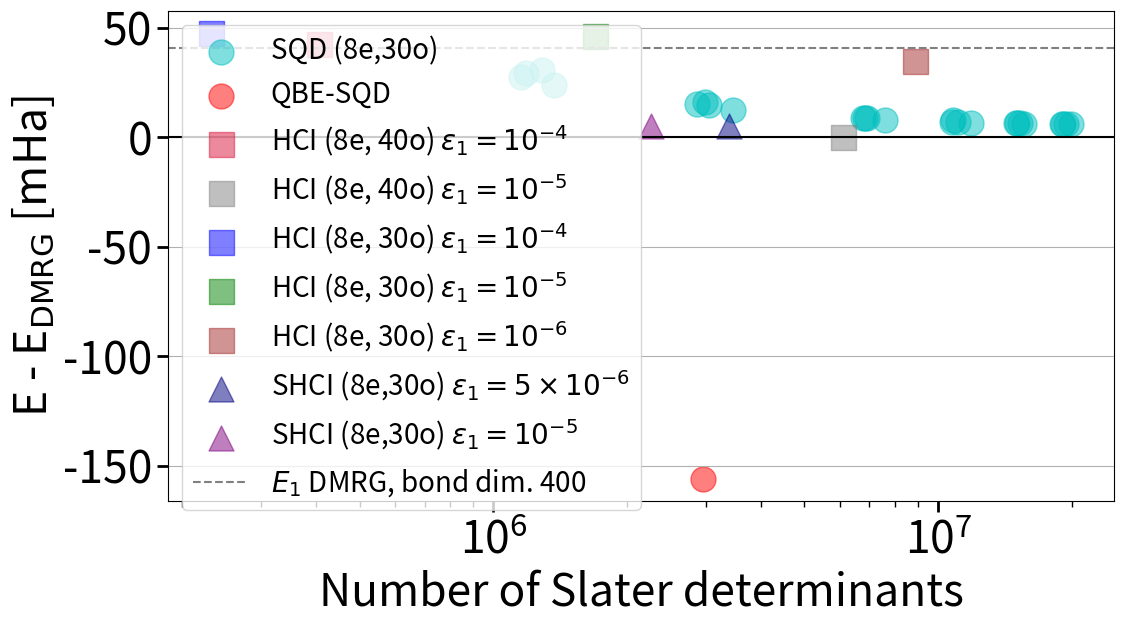

This figure's Python source: (Note: this script raises an exception after producing the figure.)
import numpy as np
import matplotlib.pyplot as plt

fontsize = 14

batch_list = [0,1,2,3,4,5,6,7,8,9]
batch_size_list = [500, 1000, 2000, 3000, 4000, 5000]

qbe_sqd_energy = -4.330382461513233
qbe_sqd_dimension = 2965284 # max value
dmrg_energy = -4.1743049472965215
nuclear_repulsion_energy = 5.397349401824396

qbe_sqd_energy_error = (qbe_sqd_energy - dmrg_energy) * 10**3

sqd_energies = [[-9.547541222266057, -9.559063821139127, -9.563471159112478, -9.564921702082646, -9.565301869629852, -9.56565355378523],
                    [-9.544155735296792, -9.555594976453516, -9.56264994565824, -9.564378859335662, -9.56501350818502, -9.565442956631763],
                    [-9.540916769581134, -9.55683700513421, -9.562848512214298, -9.56387510022844, -9.565141811041837, -9.565337310824365],
                    [-9.542352426344921, -9.556455046928553, -9.562773296382408, -9.564389499908922, -9.56509294966397, -9.565454704262514]]
sqd_dimensions = [[1371241, 3459600, 7590025, 11847364, 15547249, 19873764],
                      [1153476, 2992900, 6770404, 11082241, 15000129, 19351201],
                      [1283689, 3052009, 6859161, 10791225, 14969161, 19070689],
                      [1181569, 2866249, 6906384, 10725625, 15288100,18974736]]

sqd_energies = np.asarray(sqd_energies).flatten() + nuclear_repulsion_energy
sqd_energy_errors = (sqd_energies - dmrg_energy) * 10**3
sqd_dimensions = np.asarray(sqd_dimensions).flatten()
print(sqd_energies)

hci_dum_dets_30o_8_e_1e_4 = [231707]
hci_energies_30o_8e_1e_4 = [-4.126733909063901]
hci_energy_errors_30o_8e_1e_4 = [(hci_energy - dmrg_energy) * 10**3 for hci_energy in hci_energies_30o_8e_1e_4]

hci_dum_dets_30o_8_e_1e_5 = [1695868]
hci_energies_30o_8e_1e_5 = [-4.1281265733967984]
hci_energy_errors_30o_8e_1e_5 = [(hci_energy - dmrg_energy) * 10**3 for hci_energy in hci_energies_30o_8e_1e_5]

hci_dum_dets_30o_8_e_1e_6 = [8862493]
hci_energies_30o_8e_1e_6 = [-4.139549942858453]
hci_energy_errors_30o_8e_1e_6 = [(hci_energy - dmrg_energy) * 10**3 for hci_energy in hci_energies_30o_8e_1e_6]

hci_dum_dets_40o_8_e_1e_4 = [405184]
hci_energies_40o_8e_1e_4 = [-4.131462012566635]
hci_energy_errors_40o_8e_1e_4 = [(hci_energy - dmrg_energy) * 10**3 for hci_energy in hci_energies_40o_8e_1e_4]

hci_dum_dets_40o_8_e_1e_5 = [6111043]
hci_energies_40o_8e_1e_5 = [-4.174260556148964]
hci_energy_errors_40o_8e_1e_5 = [(hci_energy - dmrg_energy) * 10**3 for hci_energy in hci_energies_40o_8e_1e_5]

shci_var_dum_det_30o_8e_eps_5e_6 = [3383098]
shci_var_energy_error_30o_8e_eps_5e_6 = [(-9.5662899523 + nuclear_repulsion_energy - dmrg_energy) * 10**3]

shci_var_dum_det_30o_8e_eps_1e_5 = [2263228]
shci_var_energy_error_30o_8e_eps_1e_5 = [(-9.56624272 + nuclear_repulsion_energy - dmrg_energy) * 10**3]

dmrg_e1 = -4.1334632595
#shci_var_dum_det_40o_4e_eps_1e_5 = []
#shci_var_energy_error_40o_4e_eps_1e_5 = [( + nuclear_repulsion_energy - dmrg_energy) * 10**3]

alpha = 0.5
plt.rcParams.update({'font.size': 32, 'lines.markersize': 18})
plt.rcParams.update({'xtick.labelsize': 32, 'ytick.labelsize': 32, 'xtick.major.size': 8,      # Length of major x ticks
    'xtick.major.width': 2,     # Width of major x ticks
    'xtick.minor.size': 4,      # Length of minor x ticks
    'xtick.minor.width': 1,     # Width of minor x ticks
    'ytick.major.size': 8,      # Length of major y ticks
    'ytick.major.width': 2,     # Width of major y ticks
    'ytick.minor.size': 4,      # Length of minor y ticks
    'ytick.minor.width': 1  })
plt.figure(figsize=(12, 7))  # width=10, height=7 inches
plt.xscale('log')
plt.scatter(sqd_dimensions, sqd_energy_errors, c='c', label='SQD (8e,30o)', marker='o', alpha=alpha)
plt.scatter(qbe_sqd_dimension, qbe_sqd_energy_error, c='r', label='QBE-SQD', marker='o', alpha=alpha)
plt.scatter(hci_dum_dets_40o_8_e_1e_4, hci_energy_errors_40o_8e_1e_4, c='crimson', label='HCI (8e, 40o) $ε_1=10^{-4}$', marker='s', alpha=alpha)
plt.scatter(hci_dum_dets_40o_8_e_1e_5, hci_energy_errors_40o_8e_1e_5, c='grey', label='HCI (8e, 40o) $ε_1=10^{-5}$', marker='s', alpha=alpha)
plt.scatter(hci_dum_dets_30o_8_e_1e_4, hci_energy_errors_30o_8e_1e_4, c='blue', label='HCI (8e, 30o) $ε_1=10^{-4}$', marker='s', alpha=alpha)
plt.scatter(hci_dum_dets_30o_8_e_1e_5, hci_energy_errors_30o_8e_1e_5, c='green', label='HCI (8e, 30o) $ε_1=10^{-5}$', marker='s', alpha=alpha)
plt.scatter(hci_dum_dets_30o_8_e_1e_6, hci_energy_errors_30o_8e_1e_6, c='brown', label='HCI (8e, 30o) $ε_1=10^{-6}$', marker='s', alpha=alpha)
plt.scatter(shci_var_dum_det_30o_8e_eps_5e_6, shci_var_energy_error_30o_8e_eps_5e_6, c='navy', label='SHCI (8e,30o) $ε_1=5\\times 10^{-6}$', marker='^', alpha=alpha)
plt.scatter(shci_var_dum_det_30o_8e_eps_1e_5, shci_var_energy_error_30o_8e_eps_1e_5, c='purple', label='SHCI (8e,30o) $ε_1=10^{-5}$', marker='^', alpha=alpha)
#plt.scatter(shci_var_dum_det_40o_4e_eps_1e_5, shci_var_energy_error_40o_4e_eps_1e_5, c='brown', label='SHCI (40o,4e) $ε_1=1\\times 10^{-5}$', marker='x', alpha=alpha)
plt.axhline(y=0, color='k', linestyle='-')
plt.axhline(y=(dmrg_e1 - dmrg_energy) * 10**3, color='gray', linestyle='--', label='$E_1$ DMRG, bond dim. 400')
plt.xlabel('Number of Slater determinants')
plt.ylabel('E - E$_{\mathrm{DMRG}}$ [mHa]')
#plt.title('QBE-SQD vs SQD Energy Error Convergence', fontsize=fontsize)
plt.legend(fontsize=20)
plt.grid(which='both', axis='y')
plt.tight_layout()
plt.savefig('/home/<user>/Desktop/numerical_results/QBE_SQD/paper_figures/H8_ring_ccpVDZ_compare_SQD_QBE_SQD_2point2.pdf', dpi=300, bbox_inches='tight')
#plt.xscale('log')
plt.show()

#dmrg_e1 = -4.1334632595

#alpha = 0.5
#plt.figure(figsize=(20, 7))  # width=10, height=7 inches
#plt.rcParams.update({'font.size': 18, 'lines.markersize': 10})
#plt.xscale('log')
#plt.scatter(sqd_dimensions, sqd_energy_errors, c='c', label='SQD (4e, 30o)', marker='o', alpha=alpha)
#plt.scatter(qbe_sqd_dimension, qbe_sqd_energy_error, c='r', label='QBE-SQD', marker='o', alpha=alpha)
#plt.scatter(hci_dum_dets_40o_4_e_1e_4, hci_energy_errors_40o_4e_1e_4, c='darkorange', label='HCI (4e, 40o) $ε_1=10^{-4}$', marker='x', alpha=0.8)
#plt.scatter(hci_dum_dets_40o_4_e_1e_5, hci_energy_errors_40o_4e_1e_5, c='tomato', label='HCI (4e, 40o) $ε_1=10^{-5}$', marker='x', alpha=0.8)
#plt.scatter(hci_dum_dets_30o_4_e_1e_4, hci_energy_errors_30o_4e_1e_4, c='blue', label='HCI (4e, 30o) $ε_1=10^{-4}$', marker='x', alpha=0.8)
#plt.scatter(hci_dum_dets_30o_4_e_1e_5, hci_energy_errors_30o_4e_1e_5, c='green', label='HCI (4e, 30o) $ε_1=10^{-5}$', marker='x', alpha=0.8)
#plt.scatter(hci_dum_dets_30o_4_e_1e_6, hci_energy_errors_30o_4e_1e_6, c='brown', label='HCI (4e, 30o) $ε_1=10^{-6}$', marker='x', alpha=0.8)
#plt.scatter(shci_var_dum_det_30o_4e_eps_5e_6, shci_var_energy_error_30o_4e_eps_5e_6, c='navy', label='SHCI (4e, 30o) $ε_1=5\\times 10^{-6}$', marker='^', alpha=alpha)
#plt.scatter(shci_var_dum_det_30o_4e_eps_1e_5, shci_var_energy_error_30o_4e_eps_1e_5, c='purple', label='SHCI (4e, 30o) $ε_1=10^{-5}$', marker='^', alpha=alpha)
#plt.scatter(shci_var_dum_det_40o_4e_eps_1e_5, shci_var_energy_error_40o_4e_eps_1e_5, c='brown', label='SHCI (40o,4e) $ε_1=1\\times 10^{-5}$', marker='x', alpha=alpha)
#plt.axhline(y=0, color='k', linestyle='-')
#plt.axhline(y=(dmrg_e1 - dmrg_energy) * 10**3, color='gray', linestyle='--', label='$E_1$ DMRG, bond dim. 400')
#plt.xlabel('Number of Slater determinants')
#plt.ylabel('E - E$_{\mathrm{DMRG}}$ [mHa]')
#plt.title('QBE-SQD vs SQD Energy Error Convergence', fontsize=fontsize)
#plt.legend()
#plt.grid(which='both', axis='y')
#plt.tight_layout()
#plt.savefig('/home/<user>/Desktop/numerical_results/QBE_SQD/paper_figures/H8_ring_ccpVDZ_compare_SQD_QBE_SQD_2point2_elongated.pdf', dpi=300, bbox_inches='tight')
#plt.xscale('log')
#plt.show()

